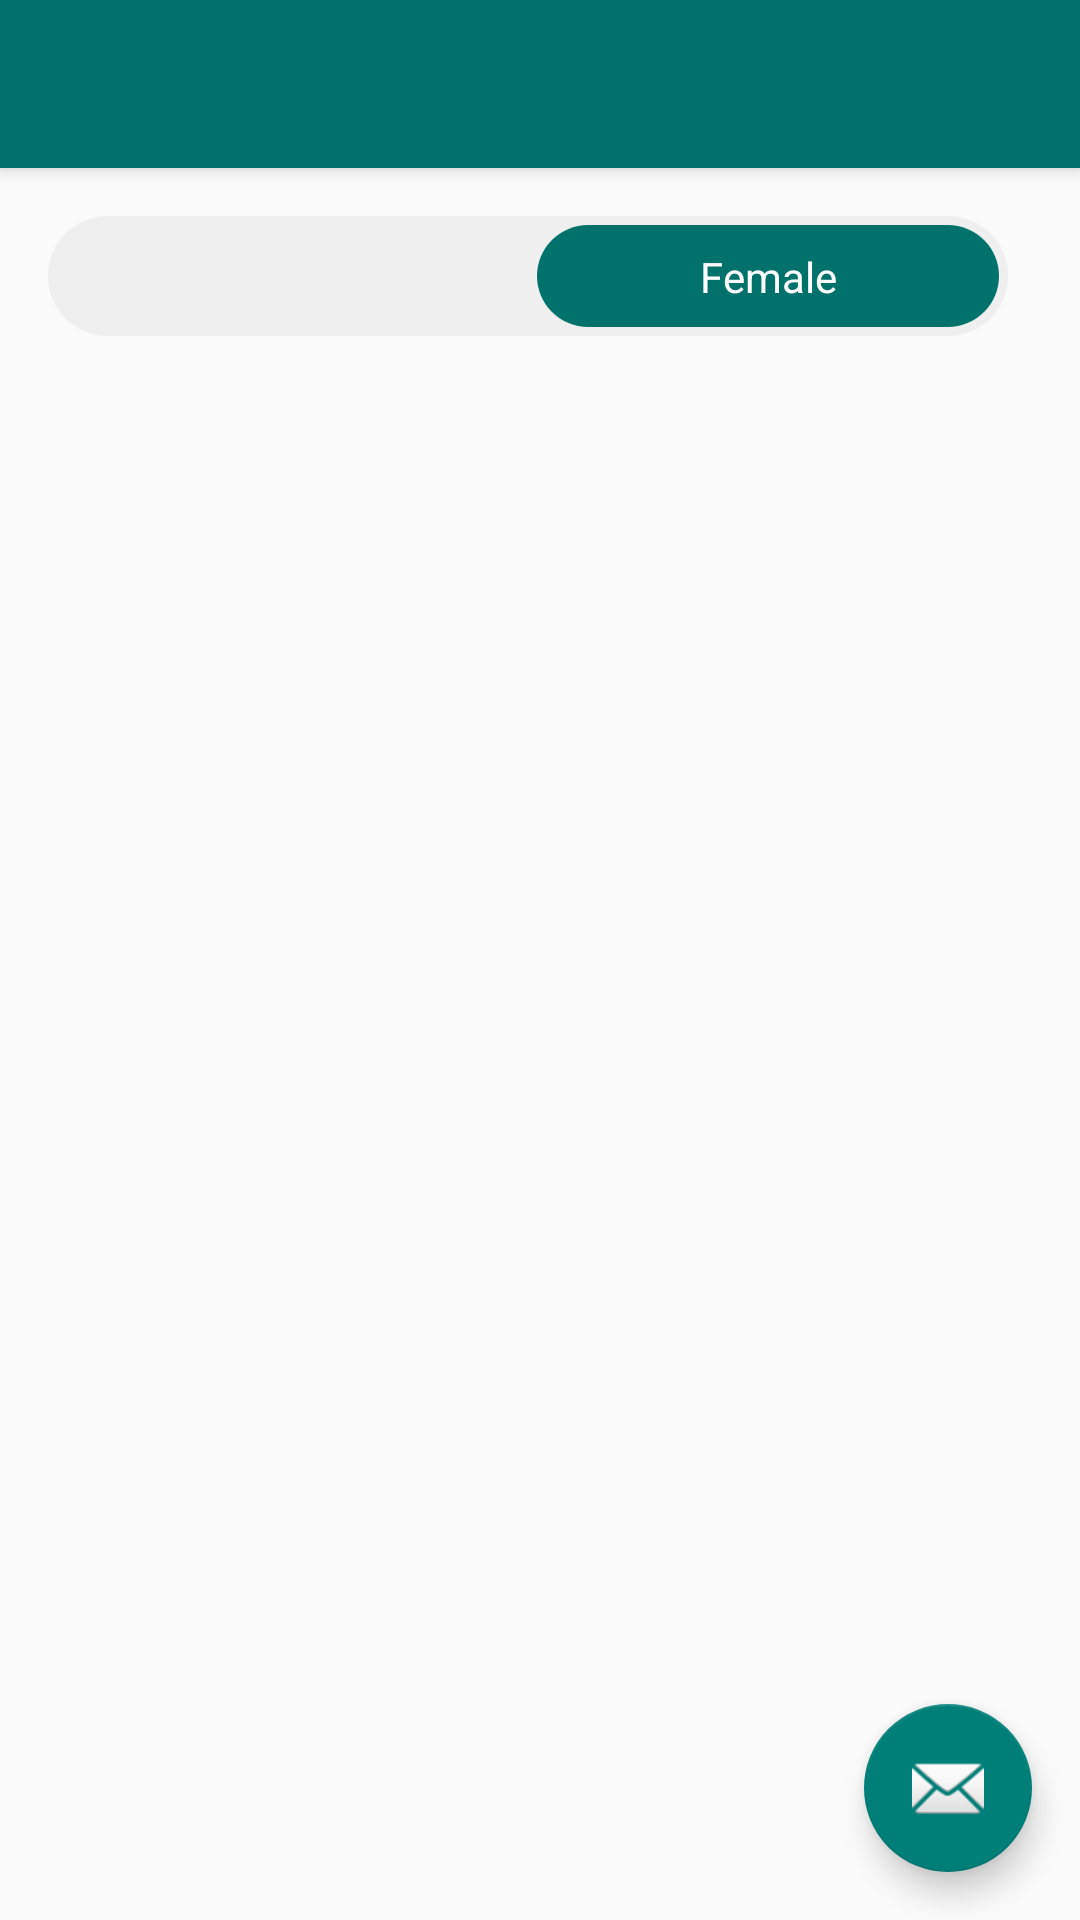

Android layout source for this screen:
<!-- AndroidManifest.xml: activity theme BorjomiTheme.NoActionBar -->
<!-- res/layout/activity_main.xml -->
<?xml version="1.0" encoding="utf-8"?>
<android.support.design.widget.CoordinatorLayout xmlns:android="http://schemas.android.com/apk/res/android"
    xmlns:app="http://schemas.android.com/apk/res-auto"
    xmlns:tools="http://schemas.android.com/tools"
    android:layout_width="match_parent"
    android:layout_height="match_parent"
    android:fitsSystemWindows="true"
    tools:context="ua.com.codefire.switchcontrol.MainActivity">

    <android.support.design.widget.AppBarLayout
        android:layout_width="match_parent"
        android:layout_height="wrap_content"
        android:theme="@style/AppTheme.AppBarOverlay">

        <android.support.v7.widget.Toolbar
            android:id="@+id/toolbar"
            android:layout_width="match_parent"
            android:layout_height="?attr/actionBarSize"
            android:background="?attr/colorPrimary"
            app:popupTheme="@style/AppTheme.PopupOverlay" />

    </android.support.design.widget.AppBarLayout>

    <include layout="@layout/content_scrolling" />

    <android.support.design.widget.FloatingActionButton
        android:id="@+id/fab"
        android:layout_width="wrap_content"
        android:layout_height="wrap_content"
        android:layout_gravity="bottom|end"
        android:layout_margin="@dimen/fab_margin"
        app:srcCompat="@android:drawable/ic_dialog_email" />

</android.support.design.widget.CoordinatorLayout>
<!-- res/layout/content_scrolling.xml (included above) -->
<?xml version="1.0" encoding="utf-8"?>
<LinearLayout xmlns:android="http://schemas.android.com/apk/res/android"
    xmlns:app="http://schemas.android.com/apk/res-auto"
    xmlns:tools="http://schemas.android.com/tools"
    android:id="@+id/content_scrolling"
    android:layout_width="match_parent"
    android:layout_height="match_parent"
    android:paddingBottom="@dimen/activity_vertical_margin"
    android:paddingLeft="@dimen/activity_horizontal_margin"
    android:paddingRight="@dimen/activity_horizontal_margin"
    android:paddingTop="@dimen/activity_vertical_margin"
    app:layout_behavior="@string/appbar_scrolling_view_behavior"
    tools:context="ua.com.codefire.switchcontrol.MainActivity"
    tools:showIn="@layout/activity_main">

    <android.support.v7.widget.SwitchCompat
        android:id="@+id/sw_toggle"
        android:layout_width="wrap_content"
        android:layout_height="wrap_content"
        android:thumb="@drawable/switch_thumb"
        android:textOff="@string/profile_switch_text_male"
        android:textOn="@string/profile_switch_text_female"
        app:switchTextAppearance="@style/BorjomiTheme.SwitchTextAppearance"
        app:track="@drawable/switch_bg"
        app:showText="true"
        android:checked="true" />
</LinearLayout>
<!-- resources referenced by this layout -->
<resources>
  <dimen name="activity_horizontal_margin">16dp</dimen>
  <dimen name="activity_vertical_margin">16dp</dimen>
  <dimen name="fab_margin">16dp</dimen>
  <!-- drawable switch_bg (drawable) -->
  <?xml version="1.0" encoding="utf-8"?>
  <selector xmlns:android="http://schemas.android.com/apk/res/android">
      <item android:state_enabled="false">
          <shape android:shape="rectangle">
              <corners android:radius="@dimen/switch_corner_radius" />
              <solid android:color="#FFEFEFEF" />
          </shape>
      </item>
      <item android:state_focused="true">
          <shape android:shape="rectangle">
              <corners android:radius="@dimen/switch_corner_radius" />
              <solid android:color="#FFEFEFEF" />
          </shape>
      </item>
      <item>
          <shape android:shape="rectangle">
              
              <corners android:radius="@dimen/switch_corner_radius" />
              <solid android:color="#FFEFEFEF" />
          </shape>
      </item>
  </selector>
  <!-- drawable switch_thumb (drawable) -->
  <?xml version="1.0" encoding="utf-8"?>
  <selector xmlns:android="http://schemas.android.com/apk/res/android">
      <item android:state_enabled="false">
          <shape android:shape="rectangle">
              <stroke android:width="@dimen/switch_thumb_stroke_width" android:color="#00000000" />
              <corners android:radius="@dimen/switch_corner_radius" />
              <solid android:color="@color/colorPrimaryDark" />
          </shape>
      </item>
      <item android:state_pressed="true">
          <shape android:shape="rectangle">
              <stroke android:width="@dimen/switch_thumb_stroke_width" android:color="#00000000" />
              <corners android:radius="@dimen/switch_corner_radius" />
              <solid android:color="@color/colorPrimaryDark" />
          </shape>
      </item>
      <item android:state_checked="true">
          <shape android:shape="rectangle">
              <size android:width="@dimen/switch_button_width" android:height="@dimen/switch_button_height" />
              <stroke android:width="@dimen/switch_thumb_stroke_width" android:color="#00000000" />
              <corners android:radius="@dimen/switch_corner_radius" />
              <solid android:color="@color/colorPrimary" />
          </shape>
      </item>
      <item>
          <shape android:shape="rectangle">
              <size android:width="@dimen/switch_button_width" android:height="@dimen/switch_button_height" />
              <stroke android:width="@dimen/switch_thumb_stroke_width" android:color="#00000000" />
              <corners android:radius="@dimen/switch_corner_radius" />
              <solid android:color="@color/colorPrimary" />
          </shape>
      </item>
  </selector>
  <string name="profile_switch_text_female">Female</string>
  <string name="profile_switch_text_male">Male</string>
  <style name="AppTheme.AppBarOverlay" parent="ThemeOverlay.AppCompat.Dark.ActionBar" />
  <style name="AppTheme.PopupOverlay" parent="ThemeOverlay.AppCompat.Light" />
  <style name="BorjomiTheme.SwitchTextAppearance">
          <item name="android:textColor">#FFFFFFFF</item>
          <item name="android:textSize">14sp</item>
      </style>
  <style name="BorjomiTheme.NoActionBar">
          <item name="windowActionBar">false</item>
          <item name="windowNoTitle">true</item>
      </style>
  <dimen name="switch_corner_radius">40dp</dimen>
  <dimen name="switch_thumb_stroke_width">6dp</dimen>
  <color name="colorPrimaryDark">#005B55</color>
  <dimen name="switch_button_width">160dp</dimen>
  <dimen name="switch_button_height">40dp</dimen>
  <color name="colorPrimary">#00726B</color>
</resources>
